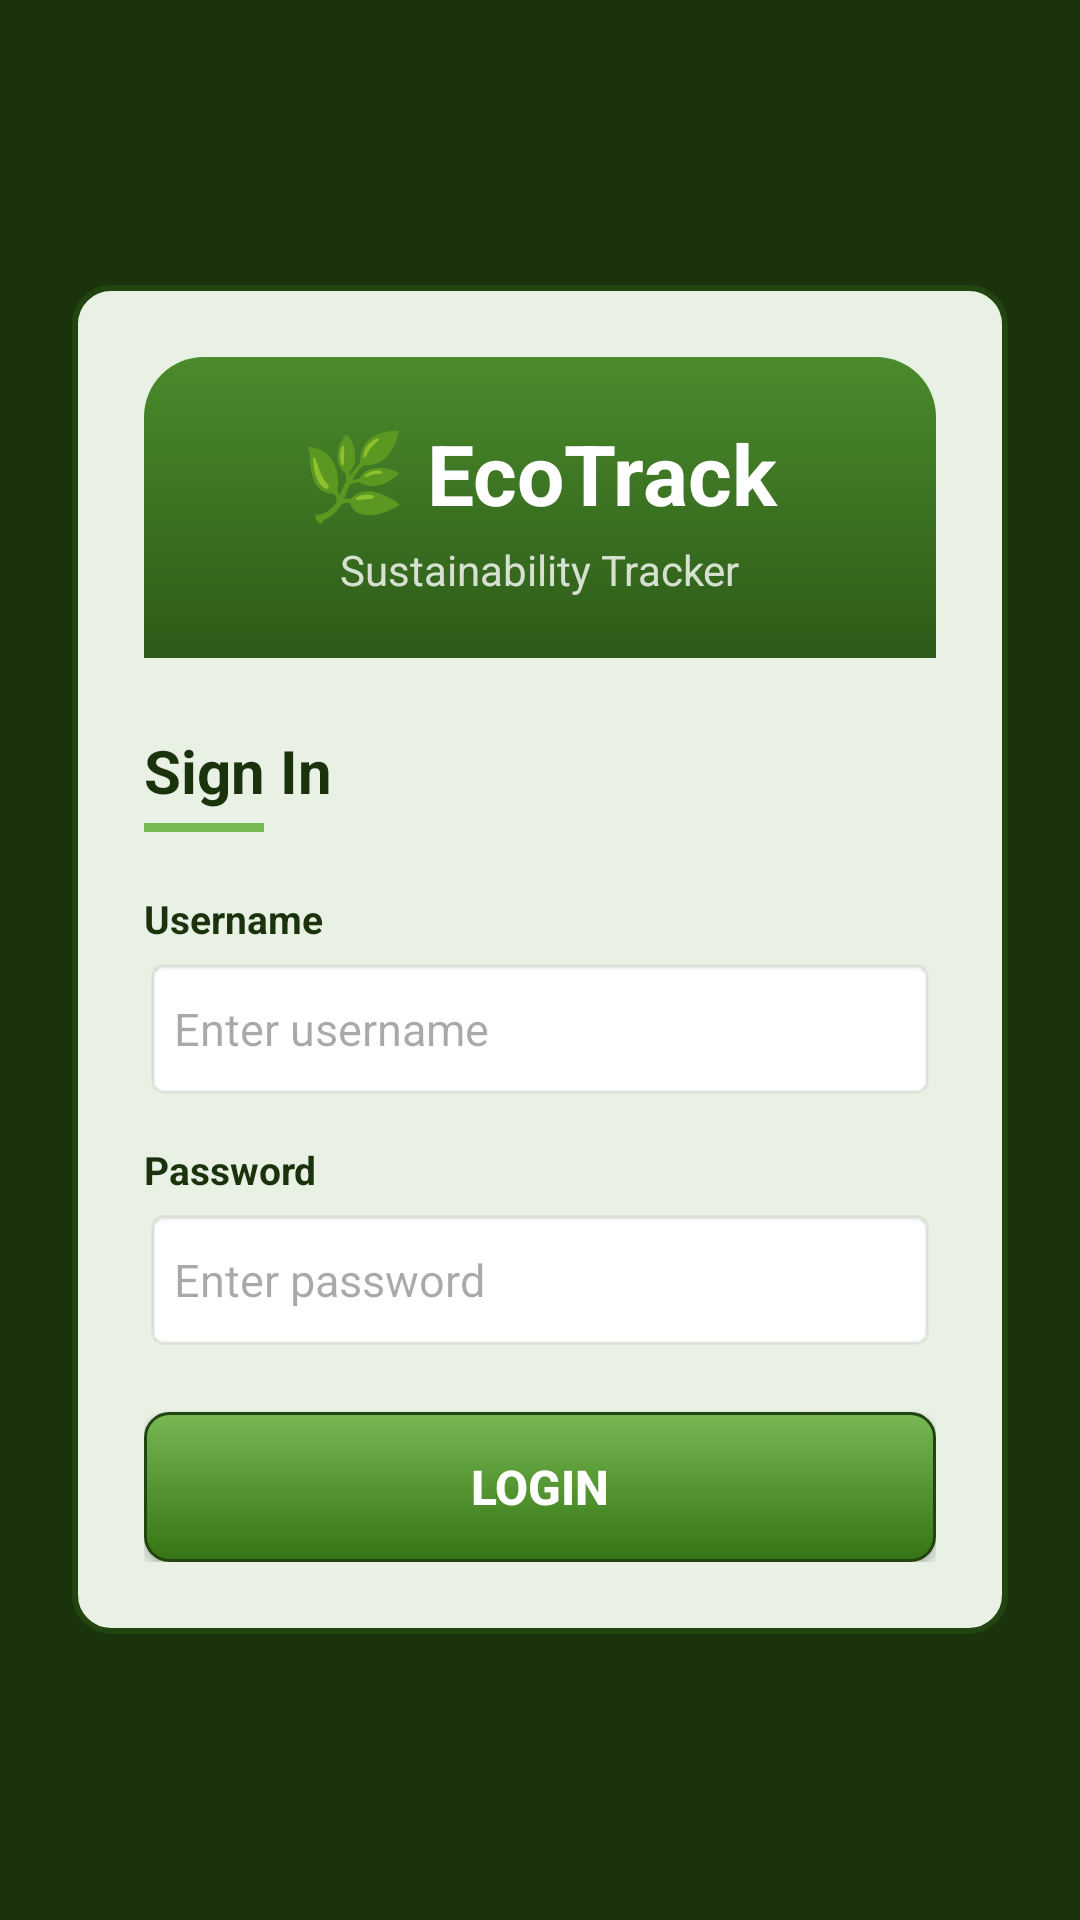

The Android layout XML behind this screen, and the referenced resources:
<!-- AndroidManifest.xml: application theme Theme.SDGEcoTracker -->
<!-- res/layout/activity_login.xml -->
<?xml version="1.0" encoding="utf-8"?>
<LinearLayout xmlns:android="http://schemas.android.com/apk/res/android"
    android:layout_width="match_parent"
    android:layout_height="match_parent"
    android:background="#1A330D"
    android:gravity="center"
    android:orientation="vertical"
    android:padding="24dp">

    <LinearLayout
        android:layout_width="match_parent"
        android:layout_height="wrap_content"
        android:background="@drawable/panel_background"
        android:orientation="vertical"
        android:padding="24dp">

        
        <LinearLayout
            android:layout_width="match_parent"
            android:layout_height="wrap_content"
            android:background="@drawable/header_background"
            android:gravity="center"
            android:orientation="vertical"
            android:padding="20dp">

            <TextView
                android:layout_width="wrap_content"
                android:layout_height="wrap_content"
                android:text="🌿 EcoTrack"
                android:textColor="#FFFFFF"
                android:textSize="28sp"
                android:textStyle="bold" />

            <TextView
                android:layout_width="wrap_content"
                android:layout_height="wrap_content"
                android:layout_marginTop="4dp"
                android:text="Sustainability Tracker"
                android:textColor="#CCFFFFFF"
                android:textSize="14sp" />
        </LinearLayout>

        <TextView
            android:layout_width="wrap_content"
            android:layout_height="wrap_content"
            android:layout_marginTop="24dp"
            android:text="Sign In"
            android:textColor="#1A330D"
            android:textSize="20sp"
            android:textStyle="bold" />

        <View
            android:layout_width="40dp"
            android:layout_height="3dp"
            android:layout_marginTop="4dp"
            android:layout_marginBottom="20dp"
            android:background="#76B852" />

        <TextView
            android:layout_width="wrap_content"
            android:layout_height="wrap_content"
            android:text="Username"
            android:textColor="#1A330D"
            android:textSize="13sp"
            android:textStyle="bold" />

        <EditText
            android:id="@+id/etLoginUsername"
            android:layout_width="match_parent"
            android:layout_height="48dp"
            android:layout_marginTop="4dp"
            android:layout_marginBottom="14dp"
            android:background="@android:drawable/editbox_background"
            android:hint="Enter username"
            android:importantForAutofill="no"
            android:inputType="text"
            android:padding="10dp"
            android:textSize="15sp" />

        <TextView
            android:layout_width="wrap_content"
            android:layout_height="wrap_content"
            android:text="Password"
            android:textColor="#1A330D"
            android:textSize="13sp"
            android:textStyle="bold" />

        <EditText
            android:id="@+id/etLoginPassword"
            android:layout_width="match_parent"
            android:layout_height="48dp"
            android:layout_marginTop="4dp"
            android:layout_marginBottom="20dp"
            android:background="@android:drawable/editbox_background"
            android:hint="Enter password"
            android:importantForAutofill="no"
            android:inputType="textPassword"
            android:padding="10dp"
            android:textSize="15sp" />

        <Button
            android:id="@+id/btnLogin"
            android:layout_width="match_parent"
            android:layout_height="50dp"
            android:background="@drawable/glossy_button"
            android:text="LOGIN"
            android:textColor="#FFFFFF"
            android:textSize="16sp"
            android:textStyle="bold" />

    </LinearLayout>
</LinearLayout>
<!-- resources referenced by this layout -->
<resources>
  <!-- drawable glossy_button (drawable) -->
  <?xml version="1.0" encoding="utf-8"?>
  <shape xmlns:android="http://schemas.android.com/apk/res/android">
      <gradient
          android:startColor="#76B852"
          android:endColor="#347414"
          android:angle="270" />
      <corners android:radius="8dp" />
      <stroke android:width="1dp" android:color="#224411" />
  </shape>
  <!-- drawable header_background (drawable) -->
  <?xml version="1.0" encoding="utf-8"?>
  <shape xmlns:android="http://schemas.android.com/apk/res/android">
      <gradient
          android:startColor="#4A8B2C"
          android:endColor="#2D5A18"
          android:angle="270" />
      <corners
          android:topLeftRadius="20dp"
          android:topRightRadius="20dp" />
  </shape>
  <!-- drawable panel_background (drawable) -->
  <?xml version="1.0" encoding="utf-8"?>
  <shape xmlns:android="http://schemas.android.com/apk/res/android">
      <solid android:color="#E8F1E4" />
      <corners android:radius="12dp" />
      <stroke android:width="2dp" android:color="#224411" />
  </shape>
  <style name="Theme.SDGEcoTracker" parent="Base.Theme.SDGEcoTracker" />
  <style name="Base.Theme.SDGEcoTracker" parent="Theme.Material3.DayNight.NoActionBar">
          
          
      </style>
</resources>
